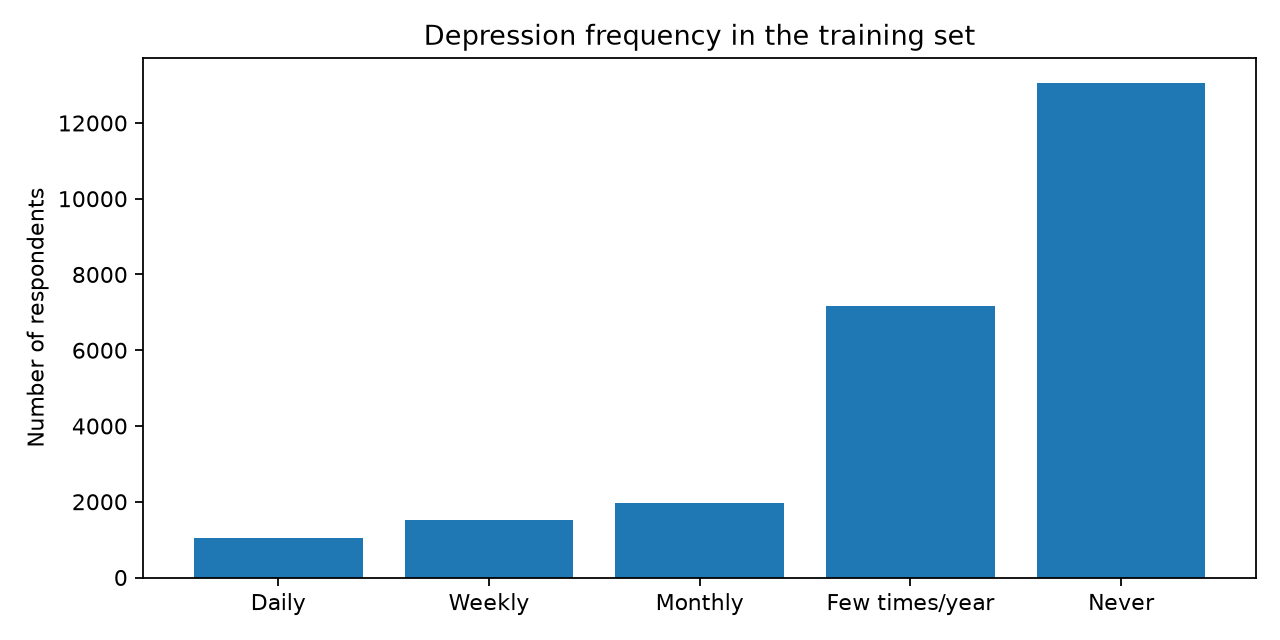

Values plotted in this chart, from the file beside it:
DEPFREQ_A, people
Daily, 1032
Weekly, 1511
Monthly, 1958
Few times/year, 7170
Never, 13059
